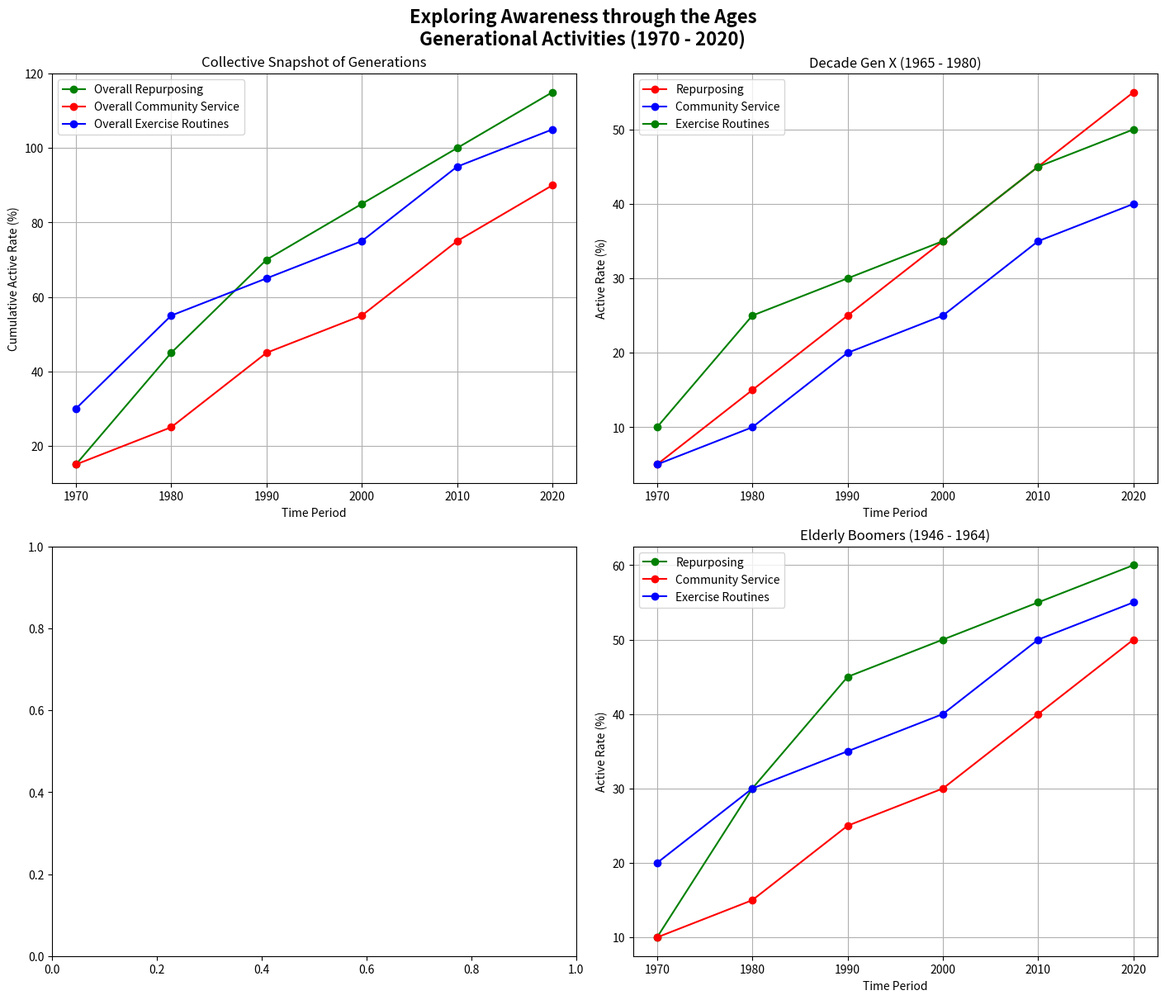

Write Python code to recreate this figure.
import matplotlib.pyplot as plt
import numpy as np

years = np.arange(1970, 2021, 10)

recycling_boomers = [10, 30, 45, 50, 55, 60]
volunteering_boomers = [10, 15, 25, 30, 40, 50]
fitness_boomers = [20, 30, 35, 40, 50, 55]

recycling_genx = [5, 15, 25, 35, 45, 55]
volunteering_genx = [5, 10, 20, 25, 35, 40]
fitness_genx = [10, 25, 30, 35, 45, 50]

fig, axs = plt.subplots(2, 2, figsize=(14, 12), constrained_layout=True)

colors = ['blue', 'green', 'red']

# Switched this subplot to position [1, 1]
axs[1, 1].plot(years, recycling_boomers, label='Repurposing', marker='o', color=colors[1])
axs[1, 1].plot(years, volunteering_boomers, label='Community Service', marker='o', color=colors[2])
axs[1, 1].plot(years, fitness_boomers, label='Exercise Routines', marker='o', color=colors[0])
axs[1, 1].set_title('Elderly Boomers (1946 - 1964)')
axs[1, 1].set_xlabel('Time Period')
axs[1, 1].set_ylabel('Active Rate (%)')
axs[1, 1].legend()
axs[1, 1].grid(True)

axs[0, 1].plot(years, recycling_genx, label='Repurposing', marker='o', color=colors[2])
axs[0, 1].plot(years, volunteering_genx, label='Community Service', marker='o', color=colors[0])
axs[0, 1].plot(years, fitness_genx, label='Exercise Routines', marker='o', color=colors[1])
axs[0, 1].set_title('Decade Gen X (1965 - 1980)')
axs[0, 1].set_xlabel('Time Period')
axs[0, 1].set_ylabel('Active Rate (%)')
axs[0, 1].legend()
axs[0, 1].grid(True)

# Switched this subplot to position [0, 0]
axs[0, 0].plot(years, np.array(recycling_boomers) + np.array(recycling_genx), 
               label='Overall Repurposing', marker='o', color=colors[1])
axs[0, 0].plot(years, np.array(volunteering_boomers) + np.array(volunteering_genx), 
               label='Overall Community Service', marker='o', color=colors[2])
axs[0, 0].plot(years, np.array(fitness_boomers) + np.array(fitness_genx), 
               label='Overall Exercise Routines', marker='o', color=colors[0])
axs[0, 0].set_title('Collective Snapshot of Generations')
axs[0, 0].set_xlabel('Time Period')
axs[0, 0].set_ylabel('Cumulative Active Rate (%)')
axs[0, 0].legend()
axs[0, 0].grid(True)

fig.suptitle('Exploring Awareness through the Ages\nGenerational Activities (1970 - 2020)', weight='bold', size=16)

plt.show()
